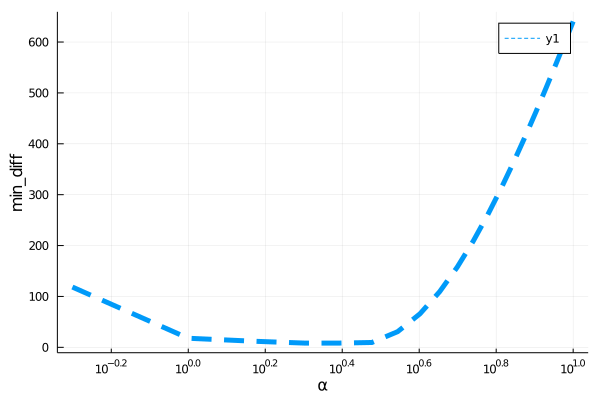

The file beside this chart, header and first rows:
para, error
0.5, 118.4
1.0, 17.85
1.5, 11.79
2.0, 8.354
2.5, 8.372
3.0, 9.531
3.5, 30.84
4.0, 65.93
4.5, 109.4
5.0, 157.8
5.5, 208.7
6.0, 260.7
6.5, 312.5
7.0, 363.7
7.5, 413.8
8.0, 462.4
8.5, 509.4
9.0, 554.8
9.5, 598.5
10.0, 640.4
